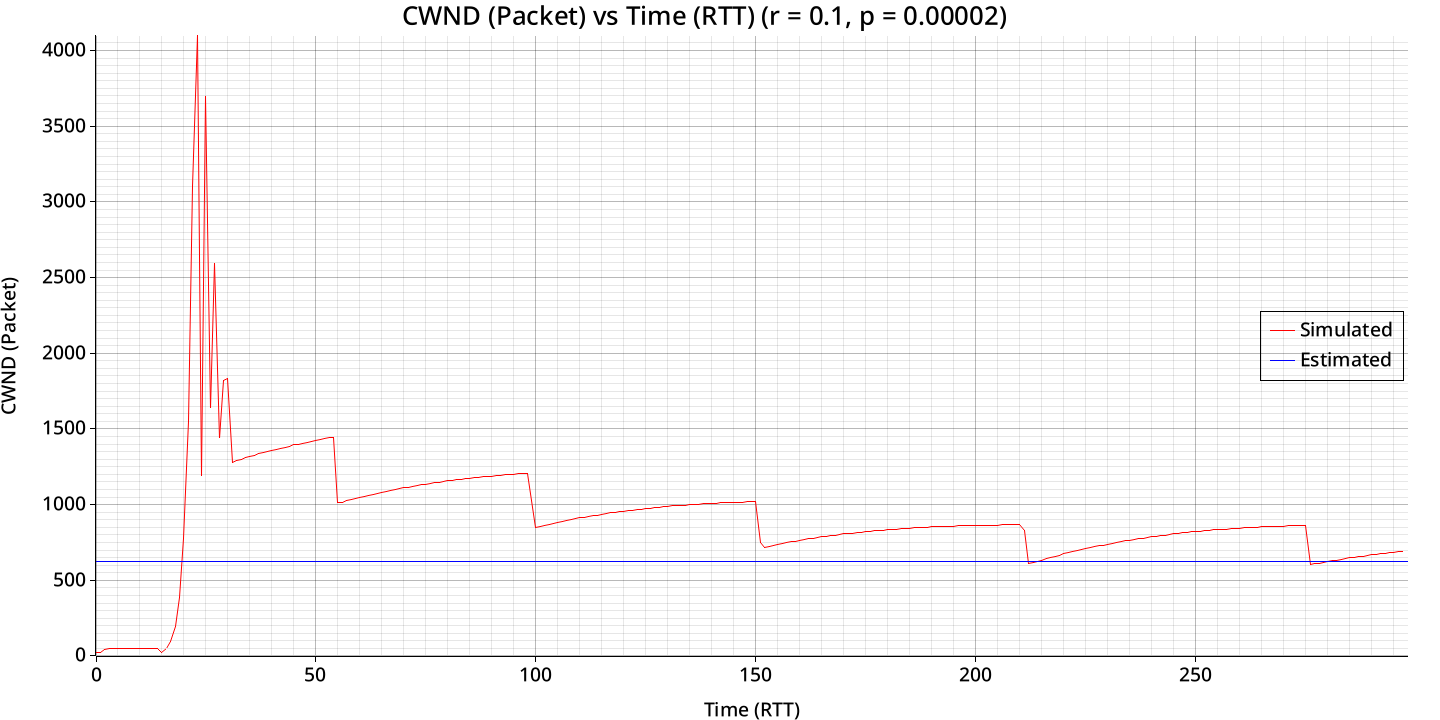

Source data for this figure (header and first rows):
bytes_transferred, congestion_window
108040, 20
108040, 26
108040, 40
370840, 52
529980, 52
529980, 52
560640, 52
560640, 52
560640, 52
560640, 52
560640, 52
560640, 52
560640, 52
560640, 52
560640, 52
560640, 26
560640, 52
591300, 97
689120, 194
1222020, 388
2303880, 775
4531840, 1550
6448820, 3100
7948240, 5262
10964600, 1185
13458280, 3696
15105160, 1634
16354920, 2590
19022340, 1439
21415280, 1819
23469500, 1830
25630300, 1281
28394080, 1291
30716940, 1301
32670420, 1310
34559660, 1319
36448900, 1327
38338140, 1335
40291620, 1343
42245100, 1351
44134340, 1359
46087820, 1366
48107000, 1373
50060480, 1380
52013960, 1387
54033140, 1394
56052320, 1400
58071500, 1406
60103820, 1413
62149280, 1418
64136340, 1424
66196400, 1430
68265220, 1435
70341340, 1441
72426220, 1446
73931480, 1012
74061420, 1014
76791620, 1025
78419520, 1034
79917480, 1041
... 238 more rows
